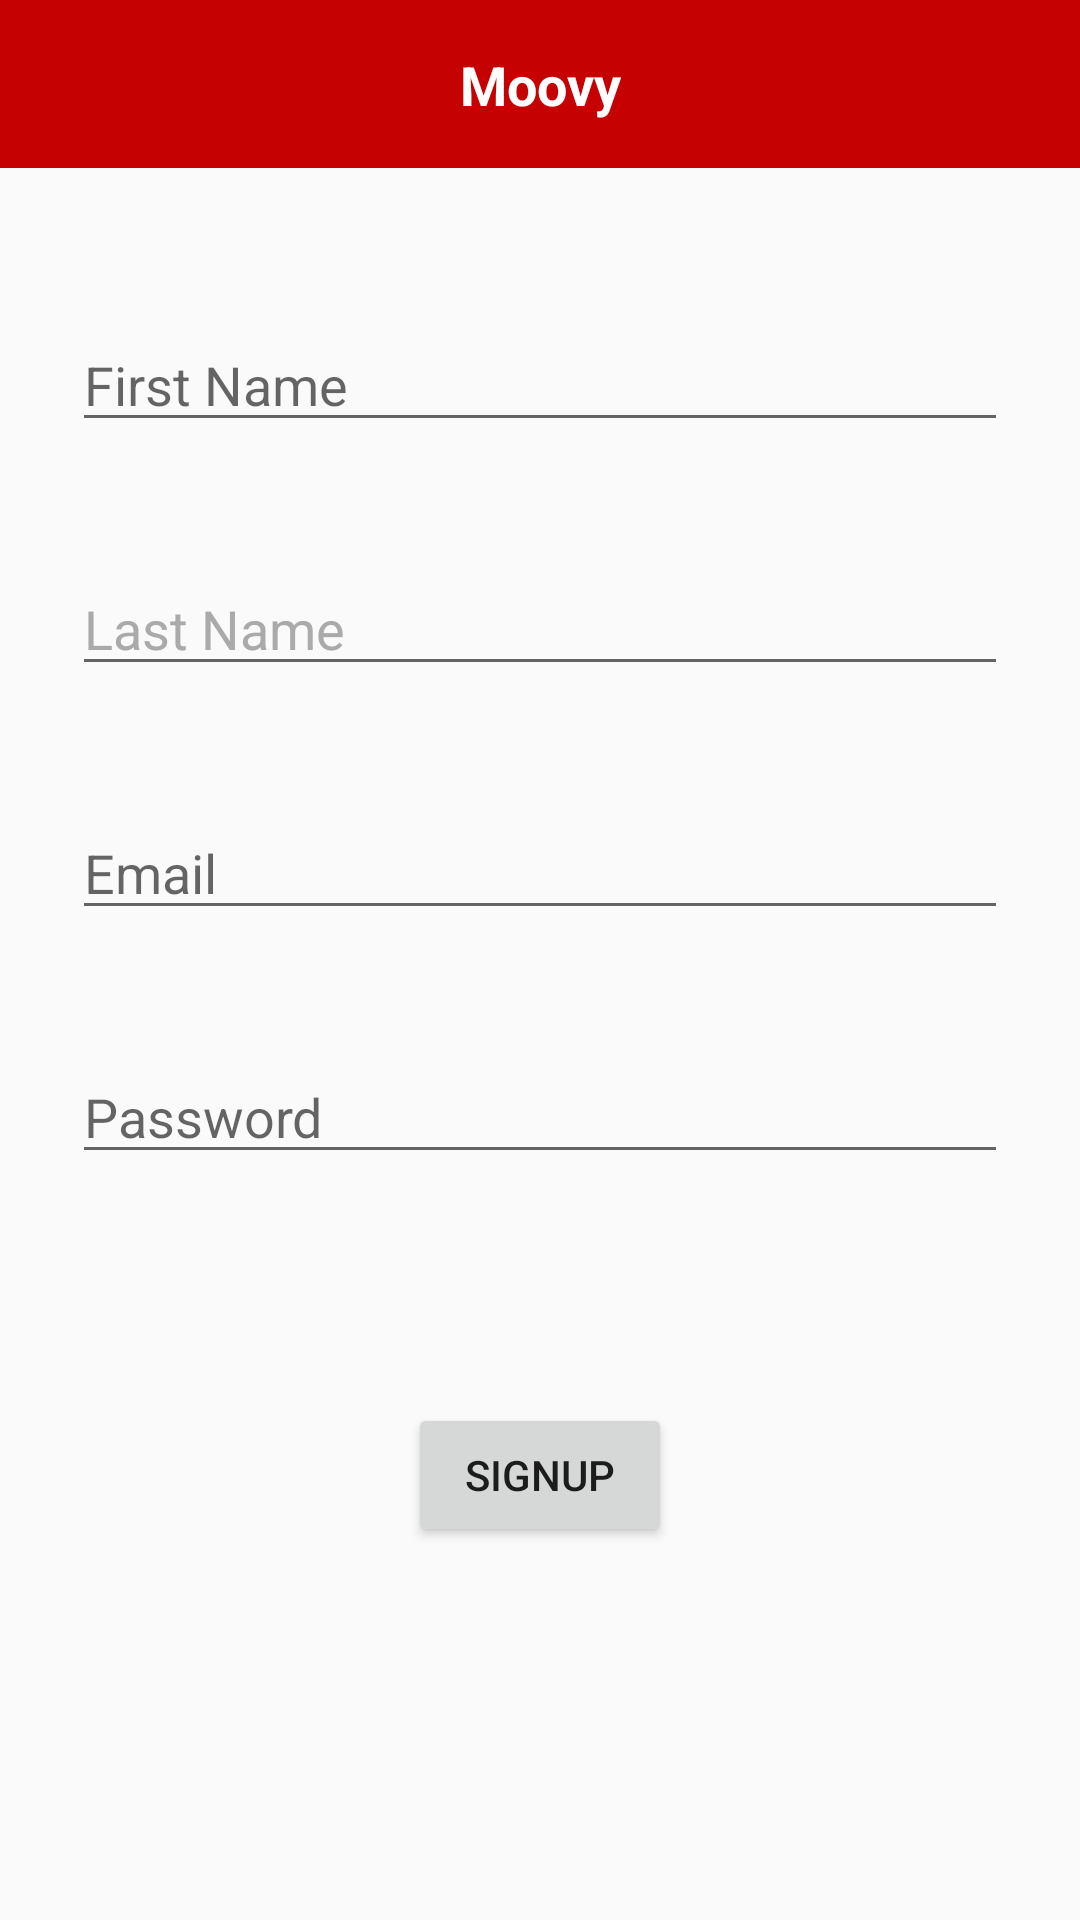

Produce the Android XML layout that renders to this screen, including the resource entries it uses.
<!-- AndroidManifest.xml: application theme AppTheme -->
<!-- res/layout/fragment_sign_up.xml -->
<?xml version="1.0" encoding="utf-8"?>
<FrameLayout xmlns:android="http://schemas.android.com/apk/res/android"
    xmlns:tools="http://schemas.android.com/tools"
    android:layout_width="match_parent"
    android:layout_height="match_parent"
    tools:context=".ui.SignUpFragment">

    <androidx.constraintlayout.widget.ConstraintLayout xmlns:android="http://schemas.android.com/apk/res/android"
        xmlns:app="http://schemas.android.com/apk/res-auto"
        xmlns:tools="http://schemas.android.com/tools"
        tools:ignore="LabelFor"
        android:layout_width="match_parent"
        android:layout_height="match_parent"
        tools:context=".ui.SignUpActivity">

        <androidx.appcompat.widget.Toolbar
            android:id="@+id/toolbar3"
            android:layout_width="0dp"
            android:layout_height="wrap_content"
            android:background="?attr/colorPrimary"
            android:minHeight="?attr/actionBarSize"
            android:theme="?attr/actionBarTheme"
            app:layout_constraintEnd_toEndOf="parent"
            app:layout_constraintStart_toStartOf="parent"
            app:layout_constraintTop_toTopOf="parent" />

        <TextView
            android:id="@+id/textView2"
            android:layout_width="wrap_content"
            android:layout_height="wrap_content"
            android:text="@string/app_name"
            android:textColor="@android:color/white"
            android:textSize="18sp"
            android:textStyle="bold"
            app:layout_constraintBottom_toBottomOf="@+id/toolbar3"
            app:layout_constraintEnd_toEndOf="@+id/toolbar3"
            app:layout_constraintStart_toStartOf="parent"
            app:layout_constraintTop_toTopOf="parent" />

        <EditText
            android:id="@+id/firstName"
            android:layout_width="0dp"
            android:layout_height="wrap_content"
            android:layout_marginStart="24dp"
            android:layout_marginLeft="24dp"
            android:layout_marginTop="50dp"
            android:layout_marginEnd="24dp"
            android:layout_marginRight="24dp"
            android:autofillHints=""
            android:ems="10"
            android:hint="@string/first_name_text"
            android:inputType="textPersonName"
            android:textColor="#000000"
            app:layout_constraintEnd_toEndOf="parent"
            app:layout_constraintHorizontal_bias="1.0"
            app:layout_constraintStart_toStartOf="parent"
            app:layout_constraintTop_toBottomOf="@+id/toolbar3" />

        <EditText
            android:id="@+id/lastName"
            android:layout_width="0dp"
            android:layout_height="wrap_content"
            android:layout_marginStart="24dp"
            android:layout_marginLeft="24dp"
            android:layout_marginTop="40dp"
            android:layout_marginEnd="24dp"
            android:layout_marginRight="24dp"
            android:autofillHints=""
            android:ems="10"
            android:hint="@string/last_name_text"
            android:inputType="textPersonName"
            android:textColor="@android:color/black"
            android:textColorHint="@android:color/darker_gray"
            app:layout_constraintEnd_toEndOf="parent"
            app:layout_constraintStart_toStartOf="parent"
            app:layout_constraintTop_toBottomOf="@+id/firstName" />

        <EditText
            android:id="@+id/username"
            android:layout_width="0dp"
            android:layout_height="wrap_content"
            android:layout_marginStart="24dp"
            android:layout_marginLeft="24dp"
            android:layout_marginTop="40dp"
            android:layout_marginEnd="24dp"
            android:layout_marginRight="24dp"
            android:autofillHints=""
            android:ems="10"
            android:hint="@string/prompt_email"
            android:inputType="textEmailAddress"
            app:layout_constraintEnd_toEndOf="parent"
            app:layout_constraintHorizontal_bias="0.0"
            app:layout_constraintStart_toStartOf="parent"
            app:layout_constraintTop_toBottomOf="@+id/lastName" />

        <EditText
            android:id="@+id/password"
            android:layout_width="0dp"
            android:layout_height="wrap_content"
            android:layout_marginStart="24dp"
            android:layout_marginLeft="24dp"
            android:layout_marginTop="40dp"
            android:layout_marginEnd="24dp"
            android:layout_marginRight="24dp"
            android:autofillHints=""
            android:ems="10"
            android:hint="@string/prompt_password"
            android:inputType="textPassword"
            app:layout_constraintEnd_toEndOf="parent"
            app:layout_constraintHorizontal_bias="0.0"
            app:layout_constraintStart_toStartOf="parent"
            app:layout_constraintTop_toBottomOf="@+id/username" />

        <Button
            android:id="@+id/signUp"
            android:layout_width="wrap_content"
            android:layout_height="wrap_content"
            android:layout_marginStart="48dp"
            android:layout_marginLeft="48dp"
            android:layout_marginTop="16dp"
            android:layout_marginEnd="48dp"
            android:layout_marginRight="48dp"
            android:layout_marginBottom="64dp"
            android:text="@string/signUp"
            app:layout_constraintBottom_toBottomOf="parent"
            app:layout_constraintEnd_toEndOf="parent"
            app:layout_constraintStart_toStartOf="parent"
            app:layout_constraintTop_toBottomOf="@+id/password" />

    </androidx.constraintlayout.widget.ConstraintLayout>

</FrameLayout>
<!-- resources referenced by this layout -->
<resources>
  <string name="app_name">Moovy</string>
  <string name="first_name_text">"First Name"</string>
  <string name="last_name_text">"Last Name"</string>
  <string name="prompt_email">Email</string>
  <string name="prompt_password">Password</string>
  <string name="signUp">signUp</string>
  <style name="AppTheme" parent="Theme.AppCompat.Light.NoActionBar">
          
          <item name="colorPrimary">#C60101</item>
          <item name="colorPrimaryDark">#5A0505</item>
          <item name="colorAccent">#ED3F28</item>
      </style>
</resources>
